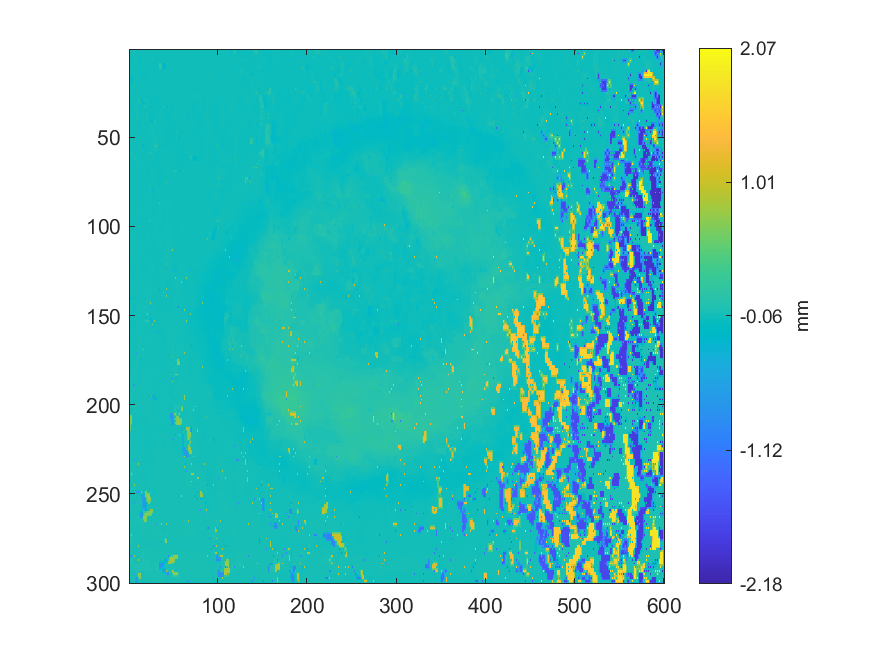

The table this chart was drawn from, first rows:
-0.0482348489632081, -0.0712450314939861, -0.07196283258602, -0.070722335211161, -0.07080716271249, -0.037333594080873, -0.011139182926054, -0.077341178443081, -0.112377196150047, -0.111718948597569, -0.110336961227795, -0.0924467161337209, -0.0720152569755891, -0.071976105440548, -0.0729675137972441, -0.07114909691185, -0.0698679701427369, -0.069814716609774, -0.069406482607806, -0.068251387374217, -0.065985509245873, -0.0678073733676789, -0.069403280397749, -0.0693145143188589
-0.04965, -0.07095, -0.0702, -0.06967, -0.06859, -0.03699, -0.0249, -0.04451, -0.05375, -0.07072, -0.06991, -0.07057, -0.07083, -0.07163, -0.07108, -0.07148, -0.07046, -0.07103, -0.07013, -0.06958, -0.06731, -0.06752, -0.06826, -0.06885
-0.04918, -0.07054, -0.07007, -0.06858, -0.06529, -0.04023, -0.006976, -0.04972, -0.05679, -0.07153, -0.07029, -0.07014, -0.07135, -0.07046, -0.07139, -0.07066, -0.07308, -0.07114, -0.07356, -0.07095, -0.0726, -0.06583, -0.06407, -0.06329
-0.05144, -0.07011, -0.07052, -0.06929, -0.06683, -0.04731, -0.04713, -0.05676, -0.05692, -0.07171, -0.06999, -0.07135, -0.07099, -0.07223, -0.07095, -0.07262, -0.07151, -0.07294, -0.07162, -0.07183, -0.06976, -0.06833, -0.06597, -0.06612
-0.05347, -0.0687, -0.07242, -0.07117, -0.07295, -0.04711, -0.0463, -0.05565, -0.05938, -0.0705, -0.06977, -0.07086, -0.07423, -0.07194, -0.07455, -0.07189, -0.07548, -0.07178, -0.07585, -0.07017, -0.07154, -0.06816, -0.07035, -0.06633
-0.06196, -0.06451, -0.06825, -0.07, -0.07102, -0.04851, -0.0508, -0.05379, -0.05495, -0.07091, -0.07168, -0.07324, -0.07265, -0.07401, -0.07248, -0.07385, -0.07186, -0.07266, -0.06988, -0.07051, -0.06779, -0.06939, -0.06801, -0.0687
-0.05769, -0.05962, -0.05728, -0.0699, -0.07219, -0.04931, -0.01162, -0.05342, -0.05427, -0.07036, -0.1138, -0.07334, -0.07566, -0.07345, -0.07624, -0.07268, -0.07543, -0.07, -0.07083, -0.06722, -0.0686, -0.06796, -0.07145, -0.06789
-0.0581, -0.05855, -0.05756, -0.06861, -0.06503, -0.04967, -0.0515, -0.05467, -0.05752, -0.07028, -0.07316, -0.07465, -0.07429, -0.07541, -0.07395, -0.07419, -0.07143, -0.07126, -0.0678, -0.06868, -0.06644, -0.0691, -0.06895, -0.07085
-0.05802, -0.05897, -0.06038, -0.06674, -0.05897, -0.05076, -0.05176, -0.05523, -0.06146, -0.06903, -0.07323, -0.07366, -0.07765, -0.0749, -0.07765, -0.07292, -0.07358, -0.06953, -0.06973, -0.06689, -0.06802, -0.06713, -0.07374, -0.07075
-0.06285, -0.06517, -0.0676, -0.06982, -0.06148, -0.05267, -0.05353, -0.05532, -0.06457, -0.06944, -0.07132, -0.07393, -0.07451, -0.07516, -0.07362, -0.07353, -0.07121, -0.07135, -0.06922, -0.06893, -0.06499, -0.06637, -0.07044, -0.07176
-0.05963, -0.06544, -0.07298, -0.07134, -0.05365, -0.05417, -0.05538, -0.05619, -0.07239, -0.07099, -0.07223, -0.0732, -0.07608, -0.07392, -0.07374, -0.0723, -0.07243, -0.07138, -0.0726, -0.07088, -0.06129, -0.06185, -0.07343, -0.07138
-0.06877, -0.06808, -0.07007, -0.06939, -0.05475, -0.0559, -0.05658, -0.05855, -0.07166, -0.07204, -0.0723, -0.07403, -0.07464, -0.07484, -0.07359, -0.07386, -0.07292, -0.07325, -0.0727, -0.07271, -0.05859, -0.05996, -0.06162, -0.06403
-0.07025, -0.06848, -0.06967, -0.06571, -0.05581, -0.05782, -0.05774, -0.06199, -0.07161, -0.07172, -0.07329, -0.07395, -0.07671, -0.07503, -0.07502, -0.07456, -0.07509, -0.0741, -0.07443, -0.07313, -0.05621, -0.05678, -0.05702, -0.06074
-0.06932, -0.06584, -0.06274, -0.062, -0.0596, -0.06197, -0.06366, -0.06575, -0.06926, -0.07128, -0.07244, -0.07398, -0.07499, -0.07565, -0.07593, -0.07599, -0.0759, -0.07497, -0.07397, -0.07309, -0.07081, -0.06935, -0.06585, -0.06424
-0.07172, -0.0626, -0.05966, -0.05969, -0.05862, -0.0667, -0.0685, -0.06772, -0.06925, -0.07058, -0.07283, -0.07332, -0.07518, -0.07573, -0.07798, -0.07706, -0.07794, -0.07563, -0.07354, -0.07352, -0.07842, -0.06894, -0.06925, -0.0703
-0.0766, -0.0881, -0.08976, -0.112, -0.09745, -0.06758, -0.06754, -0.06794, -0.06885, -0.07009, -0.07101, -0.07241, -0.07345, -0.07452, -0.07569, -0.07592, -0.07661, -0.07542, -0.07462, -0.07326, -0.07116, -0.06982, -0.06896, -0.06947
-0.06055, -0.1009, -0.07519, -0.1788, -0.2, -0.06707, -0.06627, -0.06682, -0.06892, -0.06898, -0.06964, -0.07127, -0.07195, -0.07328, -0.07354, -0.07503, -0.07565, -0.07559, -0.07512, -0.07381, -0.07193, -0.06968, -0.06797, -0.06867
-0.09148, -0.1197, -0.1519, -0.1587, -0.1506, -0.06619, -0.06468, -0.06469, -0.06582, -0.06795, -0.06954, -0.07124, -0.07181, -0.0722, -0.07277, -0.07309, -0.07411, -0.07415, -0.07501, -0.07387, -0.07199, -0.06912, -0.06614, -0.06384
0.02666, -0.07695, -0.2141, -0.1604, -0.1434, -0.0673, 0.0705, -0.0609, -0.0619, -0.06695, -0.2111, -0.0722, -0.07121, -0.07171, -0.07034, -0.07193, -0.07099, -0.07321, -0.07523, -0.07512, -0.07247, -0.06721, -0.04179, -0.04412
0.003274, -0.03661, -0.06848, -0.06905, -0.06833, -0.06715, -0.0561, -0.05834, -0.06251, -0.06497, -0.07439, -0.07318, -0.07233, -0.07152, -0.07133, -0.07069, -0.07085, -0.07024, -0.06873, -0.06801, -0.06873, -0.07136, -0.05875, -0.05837
-0.04208, -0.07092, -0.07, -0.06863, -0.06628, -0.06595, -0.0526, -0.05515, -0.06456, -0.06538, -0.07382, -0.0736, -0.07304, -0.07158, -0.07055, -0.07039, -0.0686, -0.06978, -0.06866, -0.06981, -0.07092, -0.07102, -0.06132, -0.0613
-0.05007, -0.07134, -0.0705, -0.06973, -0.06705, -0.06518, -0.06282, -0.06217, -0.06319, -0.06384, -0.06554, -0.06782, -0.06976, -0.07035, -0.07022, -0.06921, -0.06925, -0.06901, -0.06995, -0.07, -0.07064, -0.06985, -0.06797, -0.06609
-0.04878, -0.07226, -0.07212, -0.07055, -0.07112, -0.07147, -0.07242, -0.06282, -0.05626, -0.05332, -0.0533, -0.06807, -0.07031, -0.06974, -0.06991, -0.06846, -0.06779, -0.06862, -0.06993, -0.07055, -0.0706, -0.07024, -0.0698, -0.06858
-0.0572, -0.07256, -0.07186, -0.07218, -0.07114, -0.07158, -0.06902, -0.06637, -0.06327, -0.06104, -0.05961, -0.06899, -0.06831, -0.06863, -0.06605, -0.06637, -0.06684, -0.06669, -0.06879, -0.06999, -0.07017, -0.06991, -0.06981, -0.06952
-0.05149, -0.07145, -0.07405, -0.07187, -0.07453, -0.07205, -0.075, -0.07134, -0.06949, -0.05862, -0.05587, -0.06666, -0.07049, -0.06961, -0.07326, -0.06446, -0.05875, -0.05909, -0.05629, -0.07087, -0.0692, -0.0697, -0.06969, -0.07008
-0.06867, -0.07086, -0.07107, -0.07211, -0.07088, -0.07175, -0.07068, -0.071, -0.07007, -0.06031, -0.05918, -0.06303, -0.06343, -0.06635, -0.06774, -0.06548, -0.06126, -0.05865, -0.05717, -0.07182, -0.07001, -0.06952, -0.06983, -0.07023
-0.06924, -0.06996, -0.07243, -0.07013, -0.07222, -0.069, -0.06993, -0.069, -0.07088, -0.06276, -0.06226, -0.0603, -0.06014, -0.06515, -0.06581, -0.06912, -0.07218, -0.05795, -0.05772, -0.07296, -0.286, -0.07334, -0.0696, -0.07003
-0.0697, -0.07057, -0.06997, -0.07079, -0.06884, -0.06972, -0.06779, -0.06898, -0.06788, -0.06677, -0.05766, -0.05692, -0.0559, -0.06138, -0.05944, -0.05947, -0.06014, -0.05892, -0.06016, -0.06962, -0.06573, -0.0646, -0.06271, -0.0643
-0.0701, -0.07025, -0.07159, -0.06931, -0.07068, -0.06784, -0.06979, -0.06742, -0.06845, -0.06758, 0.06322, -0.05321, -0.05415, -0.0567, -0.1847, -0.1111, -0.06616, -0.05355, -0.01623, -0.03985, -0.03891, -0.04678, -0.07691, -0.07447
-0.07165, -0.07179, -0.0708, -0.07086, -0.06873, -0.06899, -0.06766, -0.06838, -0.06774, -0.0683, -0.0664, -0.0498, -0.04994, -0.05588, -0.1554, -0.1383, -0.1163, -0.09571, -0.06718, -0.05024, -0.0491, -0.0495, -0.06754, -0.07274
-0.07369, -0.07245, -0.07352, -0.07055, -0.07125, -0.06721, -0.07003, -0.06717, -0.0708, -0.06706, -0.06907, -0.0478, 0.06344, -0.005068, -0.1002, -0.1343, -0.1467, -0.108, -0.1492, -0.05105, -0.04794, -0.05258, -0.06311, -0.07276
-0.07429, -0.07292, -0.07139, -0.07135, -0.0672, -0.06442, -0.06327, -0.06346, -0.06526, -0.06481, -0.06657, -0.05058, -0.04536, -0.05785, -0.07004, -0.06237, -0.05851, -0.05424, -0.05037, -0.05447, -0.05668, -0.05682, -0.06859, -0.07255
-0.07051, -0.07224, -0.07573, -0.0739, -0.07697, -0.05854, -0.05628, -0.05687, -0.05514, -0.05851, -0.05468, -0.05406, -0.1941, -0.0683, -0.07782, -0.0691, -0.0672, -0.0577, 0.183, -0.05893, -0.06107, -0.06024, -0.153, -0.07264
-0.06997, -0.07107, -0.07277, -0.07366, -0.07425, -0.05578, -0.05412, -0.05372, -0.0497, -0.04897, -0.05443, -0.05747, -0.06763, -0.0655, -0.06622, -0.06655, -0.0661, -0.06084, -0.06056, -0.06259, -0.06333, -0.06403, -0.06706, -0.07108
-0.06994, -0.06872, -0.07223, -0.07234, -0.07346, -0.05443, 0.07137, 0.0134, 0.09434, -0.04815, -0.223, -0.06248, -0.0677, -0.06458, -0.06382, -0.06492, -0.06427, -0.06346, -0.1742, -0.1194, -0.1752, -0.06562, -0.06932, -0.07017
-0.0663, -0.06282, -0.05869, -0.05601, -0.05471, -0.05695, -0.05797, -0.05689, -0.0547, -0.05098, -0.0536, -0.05711, -0.06657, -0.06452, -0.06321, -0.0654, -0.06588, -0.06506, -0.04411, -0.04488, -0.04936, -0.05792, -0.06975, -0.07076
-0.06711, -0.05764, -0.05219, -0.05392, -0.05241, -0.06027, -0.07139, -0.06448, -0.06763, -0.05103, -0.052, -0.05199, -0.1127, -0.0642, -0.05889, -0.06727, -0.0686, -0.06642, -0.01625, -0.04447, -0.04726, -0.05177, -0.184, -0.07679
-0.05259, -0.05269, -0.05329, -0.05665, -0.05934, -0.06395, -0.06761, -0.06647, -0.05985, -0.04951, -0.04935, -0.04725, -0.07945, -0.06702, -0.06828, -0.06886, -0.06901, -0.06823, -0.06243, -0.05747, -0.04376, -0.04649, -0.09508, -0.09064
-0.04191, -0.04678, -0.04378, -0.0586, -0.07157, -0.06694, -0.06927, -0.06672, 0.1206, -0.0435, -0.04087, -0.04358, -0.09211, -0.06865, -0.07019, -0.07078, -0.07092, -0.07133, -0.07169, -0.06137, -0.01511, -0.04252, -0.1035, -0.1027
-0.05973, -0.06138, -0.06156, -0.06193, -0.06467, -0.06593, -0.06444, -0.06458, -0.06361, -0.06126, -0.06009, -0.05799, -0.05586, -0.05452, -0.05352, -0.05345, -0.05374, -0.05865, -0.06291, -0.05997, -0.05781, -0.05269, -0.1034, -0.1041
-0.06985, -0.06553, -0.0649, -0.0645, -0.06783, -0.06685, -0.06925, -0.06274, -0.0631, -0.06465, -0.06354, -0.07196, -0.07315, -0.0607, -0.05581, -0.05103, 0.01885, -0.0564, -0.05957, -0.06082, -0.06139, -0.05508, -0.07534, -0.1067
-0.06654, -0.06541, -0.0645, -0.06506, -0.0658, -0.066, -0.06529, -0.06362, -0.06264, -0.0649, -0.06613, -0.07038, -0.07214, -0.06583, -0.06325, -0.05943, -0.05572, -0.06632, -0.06316, -0.06181, -0.06336, -0.06565, -0.06409, -0.06185
-0.06477, -0.06436, -0.06433, -0.0642, -0.06593, -0.06467, -0.06365, -0.06246, -0.06085, -0.06503, -0.06739, -0.06978, -0.0732, -0.0675, -0.06785, -0.06063, -0.05448, -0.06536, -0.06026, -0.06033, -0.06787, -0.06686, -0.06733, -0.06494
-0.06393, -0.06401, -0.06366, -0.06295, -0.06243, -0.06495, -0.06468, -0.06363, -0.06393, -0.06433, -0.0657, -0.07054, -0.07134, -0.07088, -0.06915, -0.06444, -0.06002, -0.06442, -0.06402, -0.06162, -0.05999, -0.06495, -0.06723, -0.06707
-0.06477, -0.06364, -0.06452, -0.06118, -0.04571, -0.05613, -0.06006, -0.06163, -0.0712, -0.07178, -0.07343, -0.07247, -0.07832, -0.07318, -0.07539, -0.06666, -0.06444, -0.06841, -0.0685, -0.05665, -0.04878, -0.06173, -0.06932, -0.06971
-0.05963, -0.06164, -0.06212, -0.06264, -0.06436, -0.06166, -0.06128, -0.06374, -0.0681, -0.07032, -0.07073, -0.07194, -0.07194, -0.07196, -0.07062, -0.06837, -0.06758, -0.06724, -0.06598, -0.06011, -0.05877, -0.06428, -0.06393, -0.0669
-0.05911, -0.06057, -0.06029, -0.06201, -0.06935, -0.0639, -0.06127, -0.06322, -0.06938, -0.06831, -0.07153, -0.06958, -0.07116, -0.06932, -0.07069, -0.06735, -0.06698, -0.06643, -0.06458, -0.0659, -0.06923, -0.07144, -0.07057, -0.06314
-0.06096, -0.06209, -0.06265, -0.06405, -0.06533, -0.06425, -0.06209, -0.06401, -0.06491, -0.06731, -0.06785, -0.06864, -0.06809, -0.06797, -0.06655, -0.06655, -0.06554, -0.06763, -0.06743, -0.06877, -0.07037, -0.07106, -0.0713, -0.06675
-0.06251, -0.06331, -0.06614, -0.06463, -0.06598, -0.06358, -0.06213, -0.06258, -0.06375, -0.06492, -0.06865, -0.06587, -0.06879, -0.06516, -0.06456, -0.06483, -0.06298, -0.07019, -0.0748, -0.0717, -0.07143, -0.0714, -0.07126, -0.07027
-0.06403, -0.06447, -0.0646, -0.06556, -0.06519, -0.06548, -0.06387, -0.06495, -0.0641, -0.06439, -0.06155, -0.06112, -0.0596, -0.06234, -0.06376, -0.06726, -0.06997, -0.07144, -0.07281, -0.07206, -0.07139, -0.07066, -0.07004, -0.06904
-0.06689, -0.0646, -0.06575, -0.065, -0.06857, -0.06563, -0.0683, -0.06567, -0.06776, -0.06416, -0.05549, -0.05525, -0.05403, -0.05871, -0.06772, -0.06834, -0.06952, -0.07152, -0.07365, -0.07229, -0.07051, -0.07024, -0.06809, -0.06854
-0.06418, -0.06449, -0.06403, -0.06521, -0.06456, -0.06634, -0.06581, -0.06719, -0.06647, -0.06634, -0.05865, -0.05233, -0.05197, -0.0562, -0.06831, -0.06966, -0.0712, -0.0709, -0.0725, -0.07188, -0.07134, -0.07087, -0.0695, -0.069
-0.06368, -0.06313, -0.06553, -0.06335, -0.06468, -0.06446, -0.0685, -0.06651, -0.07004, -0.06699, -0.06775, -0.0493, -0.05126, -0.05159, -0.1641, -0.09003, -0.06254, -0.07154, -0.08129, -0.08021, -0.08206, -0.07305, -0.0691, -0.06977
-0.06205, -0.06276, -0.06267, -0.06416, -0.06415, -0.06574, -0.06518, -0.0673, -0.06714, -0.06833, -0.06833, -0.04571, -0.04582, -0.04635, -0.1375, -0.1132, -0.09385, -0.07402, -0.07438, -0.07711, -0.07826, -0.07559, -0.07511, -0.07134
-0.06201, -0.06101, -0.0633, -0.06266, -0.0679, -0.06438, -0.06644, -0.06572, -0.06831, -0.06789, -0.07053, -0.04173, 0.05764, -0.04001, -0.1743, -0.1324, -0.1756, -0.07237, -0.07401, -0.07582, -0.0789, -0.07639, -0.07761, -0.0721
-0.06031, -0.05934, -0.05864, -0.0598, -0.05997, -0.06303, -0.06347, -0.06663, -0.06642, -0.06768, -0.06614, -0.04069, -0.04078, -0.04123, -0.0462, -0.07234, -0.07156, -0.07279, -0.07316, -0.07396, -0.07356, -0.07371, -0.07322, -0.07214
-0.06729, -0.05597, -0.05516, -0.05627, -0.05201, -0.06226, -0.07087, -0.06795, -0.06808, -0.06816, -0.06778, -0.04085, -0.04226, -0.04174, -0.04298, -0.07261, -0.07134, -0.07251, -0.07287, -0.07253, -0.07175, -0.07158, -0.06914, -0.07219
-0.06429, -0.05585, -0.0582, -0.05931, -0.06075, -0.06303, -0.06485, -0.06519, -0.06328, -0.06151, -0.06009, -0.05124, -0.0558, -0.05905, -0.06339, -0.07432, -0.0743, -0.0742, -0.07281, -0.07223, -0.07098, -0.06553, -0.06194, -0.05873
-0.06131, -0.05528, 0.03329, -0.05429, -0.05988, -0.06266, -0.0617, -0.0614, -0.05656, -0.05655, -0.05737, -0.05286, -0.05367, -0.05789, -0.1844, -0.07847, -0.0774, -0.07597, -0.07245, -0.07166, -0.06982, -0.06204, 0.03672, 0.004934
-0.06608, -0.05543, -0.04991, -0.05207, -0.05251, -0.0547, -0.05659, -0.05698, -0.05726, -0.05895, -0.05766, -0.055, -0.05367, -0.05663, -0.07019, -0.0682, -0.06598, -0.06455, -0.06408, -0.06145, -0.06093, -0.06277, -0.06027, -0.04464
-0.0636, -0.05415, -0.05094, -0.05154, 0.03585, 0.00313, 0.02256, -0.04857, -0.051, -0.04957, -0.04925, -0.05319, -0.116, -0.06945, -0.06993, -0.06889, -0.06747, -0.06697, -0.06667, -0.0599, -0.05744, -0.06144, -0.06421, -0.04539
... 239 more rows
